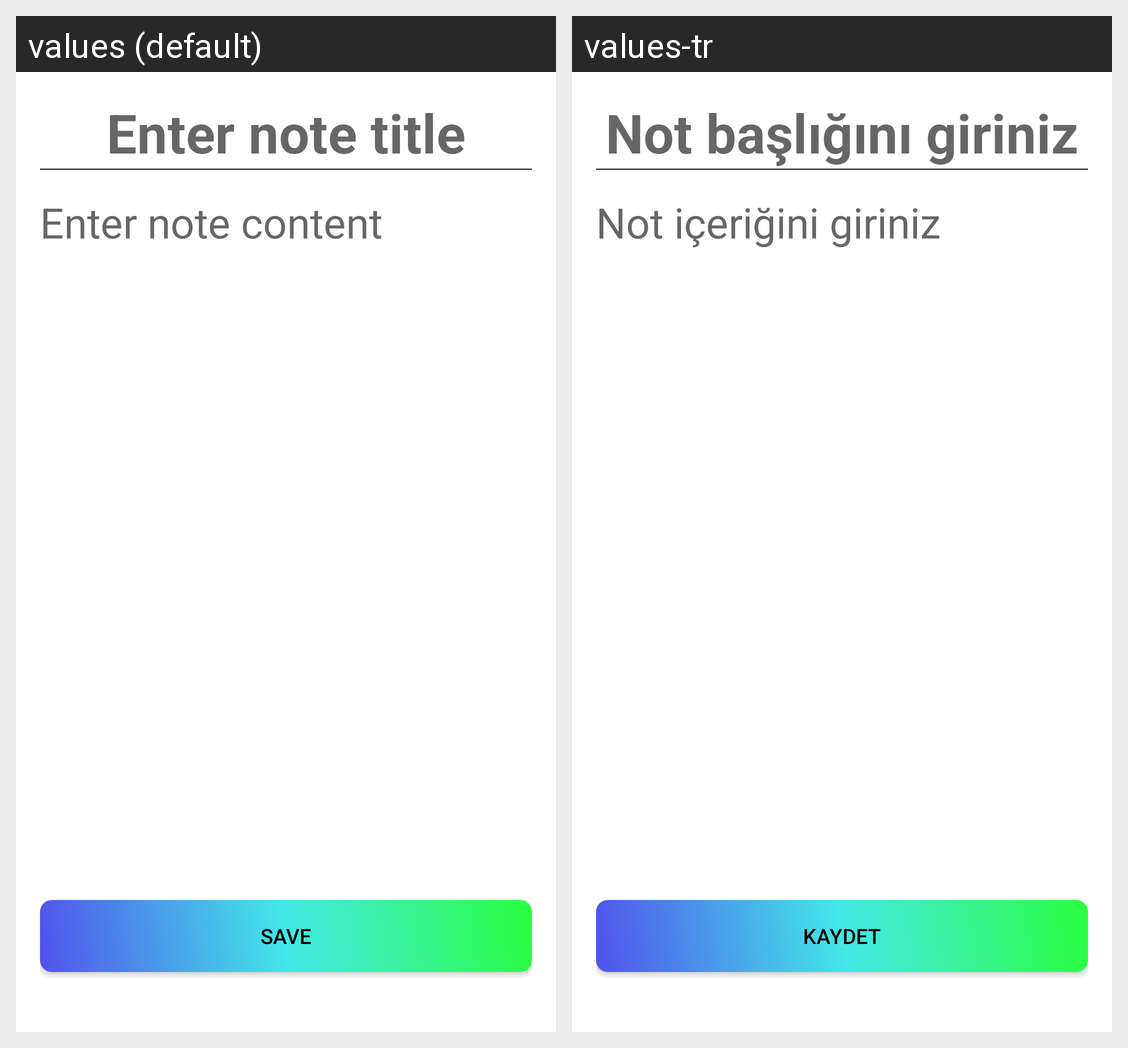

Strings drawn on this Android screen and how each of the app's shown locales translates them:
Android screen res/layout/fragment_note_add.xml rendered under 2 locales, left to right: values (default), values-tr. Device: Nexus 5 (rendered at 1080×1920; each locale shown at half size, 540×960, under a caption strip naming it); theme Theme.Notes.
Strings drawn on this screen, with the default value and each locale's value (text and hints the layout hard-codes, and strings that could not be matched under every locale, appear in the picture but are not listed):

enter_note_title
  values: Enter note title
  values-tr: Not başlığını giriniz

enter_note_content
  values: Enter note content
  values-tr: Not içeriğini giriniz

save
  values: Save
  values-tr: Kaydet
